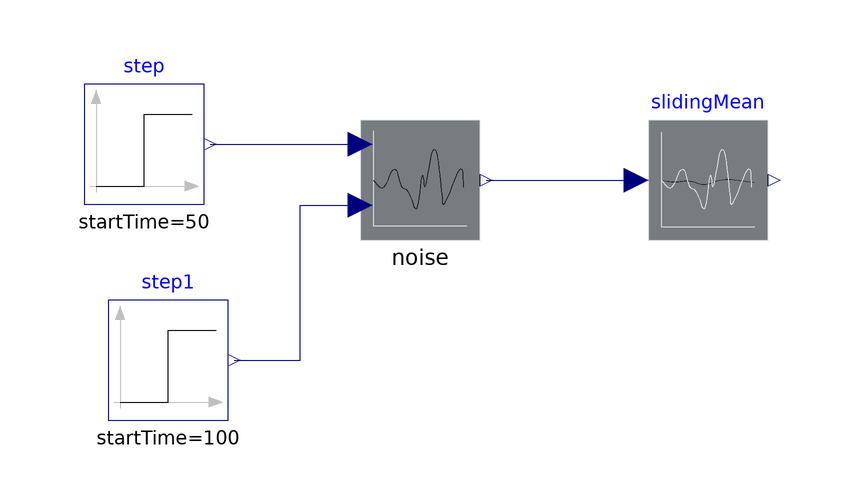

This picture is the connection diagram that the Modelica source below describes through its graphical annotations.

model TestSlidingmean
  extends ClaRa.Basics.Icons.PackageIcons.ExecutableExampleb50;

  Components.Utilities.Blocks.Noise noise(
    startTime=0,
    Tau_sample=0.1,
    mean_const=5,
    varMeanValue=true,
    varStandardDeviation=true)
    annotation (Placement(transformation(extent={{-36,0},{-16,20}})));
  Components.Utilities.Blocks.SlidingMean slidingMean(Tau_mean=20)
    annotation (Placement(transformation(extent={{12,0},{32,20}})));
  Modelica.Blocks.Sources.Step step(          startTime=50,
    height=50,
    offset=500)
    annotation (Placement(transformation(extent={{-82,6},{-62,26}})));
  Modelica.Blocks.Sources.Step step1(
    startTime=100,
    height=-1,
    offset=1)
    annotation (Placement(transformation(extent={{-78,-30},{-58,-10}})));
equation
  connect(noise.y, slidingMean.u) annotation (Line(
      points={{-15,10},{10,10}},
      color={0,0,127},
      smooth=Smooth.None));
  connect(step.y, noise.mean) annotation (Line(
      points={{-61,16},{-36,16}},
      color={0,0,127},
      smooth=Smooth.None));
  connect(step1.y, noise.sigma) annotation (Line(
      points={{-57,-20},{-46,-20},{-46,5.8},{-36,5.8}},
      color={0,0,127},
      smooth=Smooth.None));
  annotation (Diagram(coordinateSystem(preserveAspectRatio=false, extent={{-100,-100},{100,100}}),
                      graphics),
    experiment(StopTime=150),
    __Dymola_experimentSetupOutput);
end TestSlidingmean;